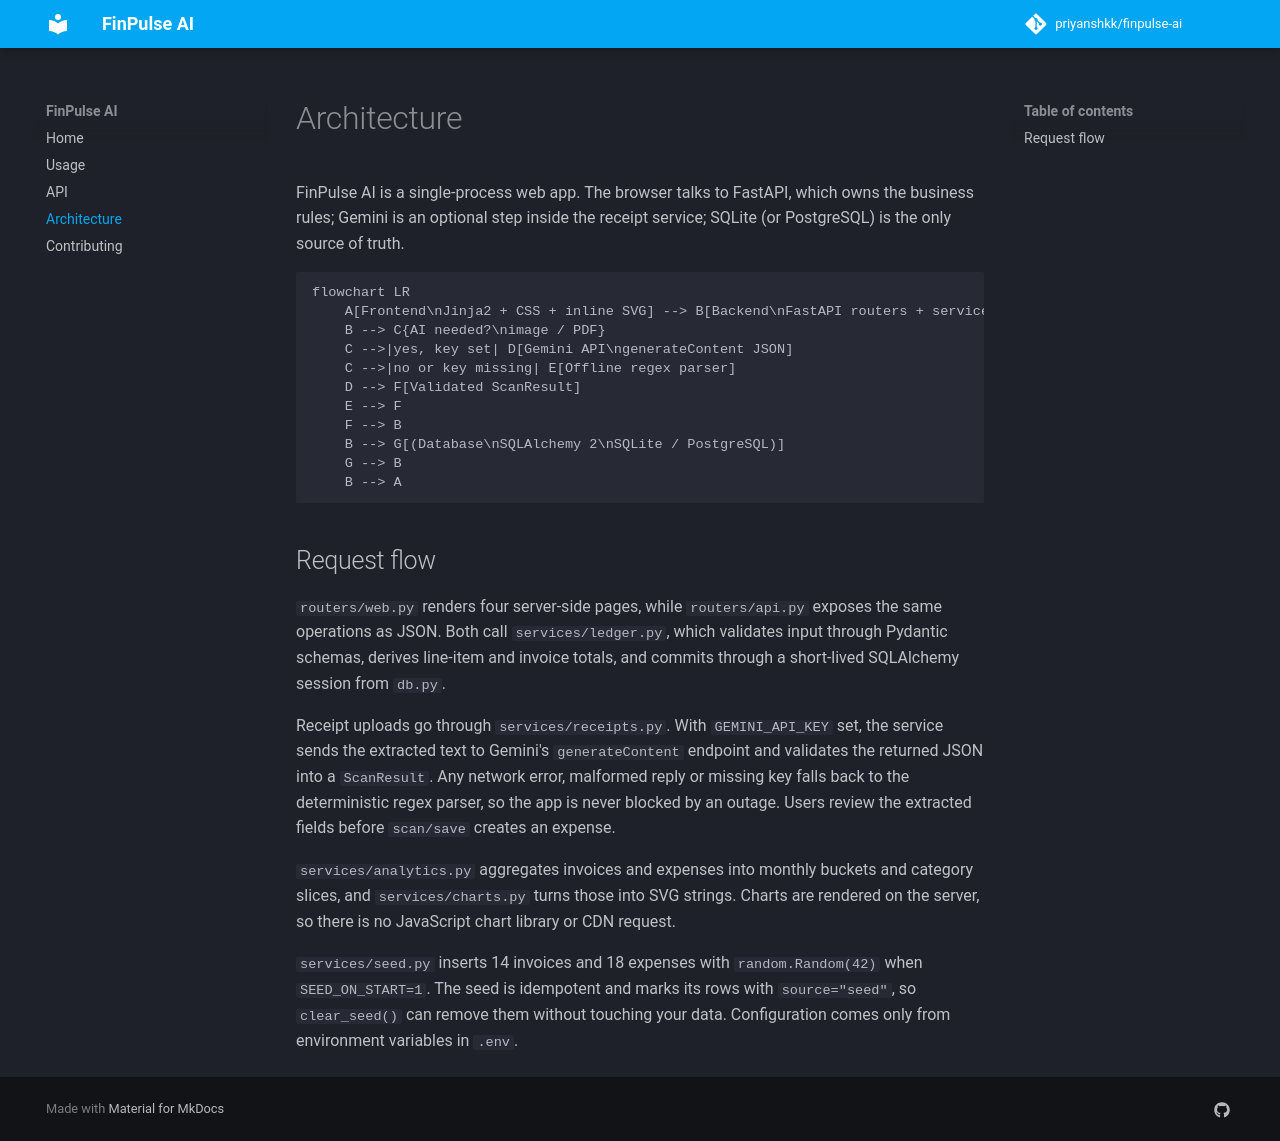

repository: priyanshkk/finpulse-ai · page: architecture/index.html · generator: mkdocs

# Architecture

FinPulse AI is a single-process web app. The browser talks to FastAPI, which owns the business rules; Gemini is an optional step inside the receipt service; SQLite (or PostgreSQL) is the only source of truth.

```mermaid
flowchart LR
    A[Frontend\nJinja2 + CSS + inline SVG] --> B[Backend\nFastAPI routers + services]
    B --> C{AI needed?\nimage / PDF}
    C -->|yes, key set| D[Gemini API\ngenerateContent JSON]
    C -->|no or key missing| E[Offline regex parser]
    D --> F[Validated ScanResult]
    E --> F
    F --> B
    B --> G[(Database\nSQLAlchemy 2\nSQLite / PostgreSQL)]
    G --> B
    B --> A
```

## Request flow

`routers/web.py` renders four server-side pages, while `routers/api.py` exposes the same operations as JSON. Both call `services/ledger.py`, which validates input through Pydantic schemas, derives line-item and invoice totals, and commits through a short-lived SQLAlchemy session from `db.py`.

Receipt uploads go through `services/receipts.py`. With `GEMINI_API_KEY` set, the service sends the extracted text to Gemini's `generateContent` endpoint and validates the returned JSON into a `ScanResult`. Any network error, malformed reply or missing key falls back to the deterministic regex parser, so the app is never blocked by an outage. Users review the extracted fields before `scan/save` creates an expense.

`services/analytics.py` aggregates invoices and expenses into monthly buckets and category slices, and `services/charts.py` turns those into SVG strings. Charts are rendered on the server, so there is no JavaScript chart library or CDN request.

`services/seed.py` inserts 14 invoices and 18 expenses with `random.Random(42)` when `SEED_ON_START=1`. The seed is idempotent and marks its rows with `source="seed"`, so `clear_seed()` can remove them without touching your data. Configuration comes only from environment variables in `.env`.
